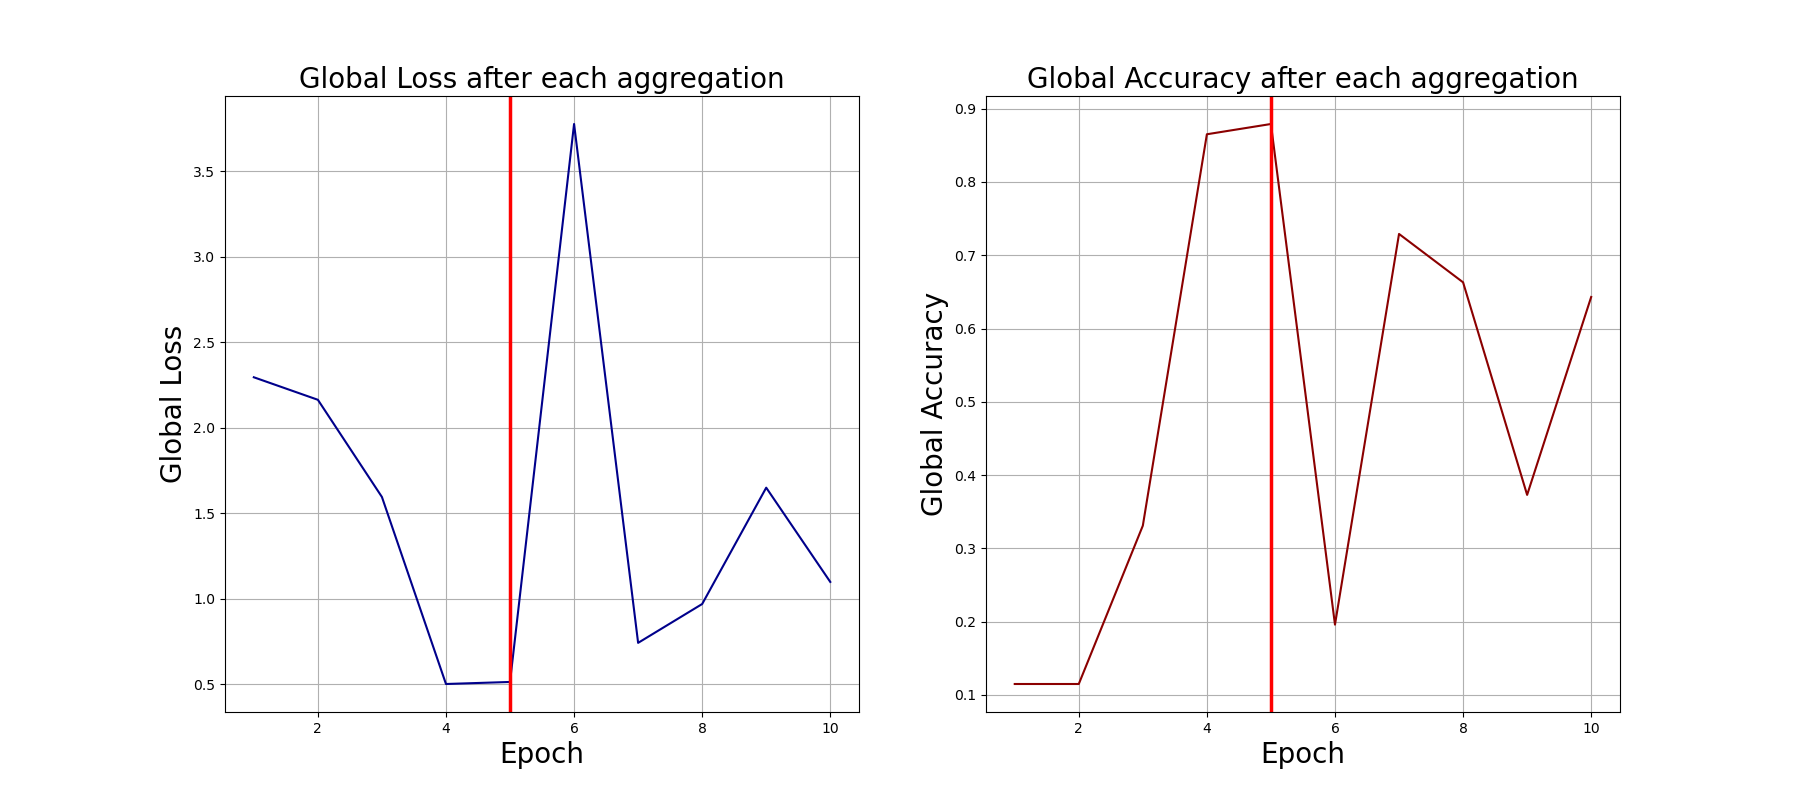

The file beside this chart, header and first rows:
0, 2.2956738471984863, 0.115
1, 2.164, 0.115
2, 1.595, 0.331
3, 0.5013, 0.865
4, 0.5133, 0.879
5, 3.777, 0.196
6, 0.742, 0.729
7, 0.9693, 0.663
8, 1.65, 0.373
9, 1.098, 0.643
